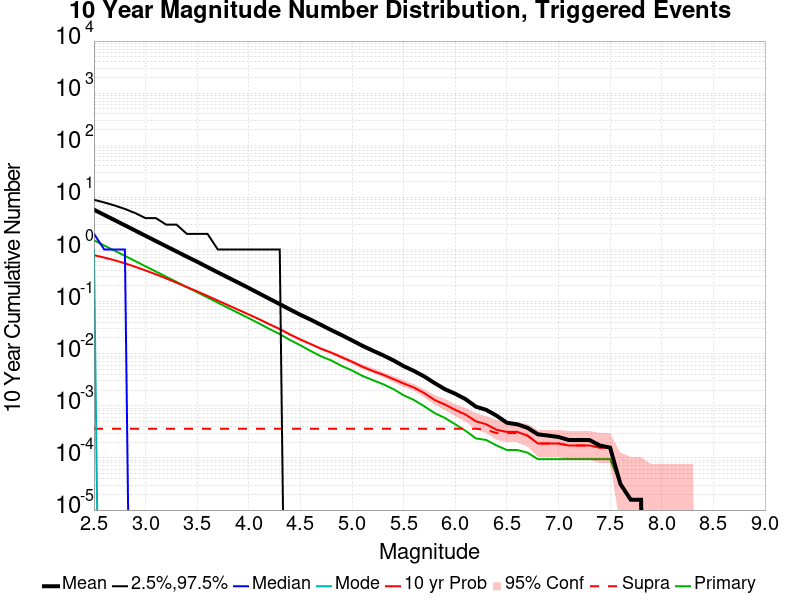

Values plotted in this chart, from the file beside it:
Mag, Mean, 2.5 %ile, 97.5 %ile, Median, Mode, 10 yr Probability, 10 yr Supra-Seis Prob, Primary Aftershocks Mean
2.5, 5.809, 0.0, 9.0, 2.0, 1.0, 0.7784, 3.633147E-4, 1.504
2.6, 4.609, 0.0, 8.0, 1.0, 0.0, 0.7005, 3.633147E-4, 1.191
2.7, 3.664, 0.0, 7.0, 1.0, 0.0, 0.6219, 3.633147E-4, 0.9496
2.8, 2.911, 0.0, 6.0, 1.0, 0.0, 0.5435, 3.633147E-4, 0.756
2.9, 2.307, 0.0, 5.0, 0.0, 0.0, 0.4661, 3.633147E-4, 0.5989
3.0, 1.831, 0.0, 4.0, 0.0, 0.0, 0.3959, 3.633147E-4, 0.4756
3.1, 1.452, 0.0, 4.0, 0.0, 0.0, 0.3342, 3.633147E-4, 0.3785
3.2, 1.154, 0.0, 3.0, 0.0, 0.0, 0.2786, 3.633147E-4, 0.3007
3.3, 0.9174, 0.0, 3.0, 0.0, 0.0, 0.2308, 3.633147E-4, 0.2392
3.4, 0.7279, 0.0, 2.0, 0.0, 0.0, 0.1903, 3.633147E-4, 0.1892
3.5, 0.5817, 0.0, 2.0, 0.0, 0.0, 0.1571, 3.633147E-4, 0.1511
3.6, 0.4597, 0.0, 2.0, 0.0, 0.0, 0.1286, 3.633147E-4, 0.12
3.7, 0.364, 0.0, 1.0, 0.0, 0.0, 0.1048, 3.633147E-4, 0.09522
3.8, 0.2895, 0.0, 1.0, 0.0, 0.0, 0.08539, 3.633147E-4, 0.07587
3.9, 0.2302, 0.0, 1.0, 0.0, 0.0, 0.06952, 3.633147E-4, 0.06036
4.0, 0.1825, 0.0, 1.0, 0.0, 0.0, 0.05658, 3.633147E-4, 0.04815
4.1, 0.1437, 0.0, 1.0, 0.0, 0.0, 0.04594, 3.633147E-4, 0.03808
4.2, 0.1133, 0.0, 1.0, 0.0, 0.0, 0.03677, 3.633147E-4, 0.02985
4.3, 0.08963, 0.0, 1.0, 0.0, 0.0, 0.02974, 3.633147E-4, 0.02377
4.4, 0.07045, 0.0, 0.0, 0.0, 0.0, 0.02335, 3.633147E-4, 0.01831
4.5, 0.05576, 0.0, 0.0, 0.0, 0.0, 0.01875, 3.633147E-4, 0.01452
4.6, 0.045, 0.0, 0.0, 0.0, 0.0, 0.01531, 3.633147E-4, 0.01126
4.7, 0.03575, 0.0, 0.0, 0.0, 0.0, 0.01246, 3.633147E-4, 0.008925
4.8, 0.02837, 0.0, 0.0, 0.0, 0.0, 0.01047, 3.633147E-4, 0.007408
4.9, 0.02276, 0.0, 0.0, 0.0, 0.0, 0.008546, 3.633147E-4, 0.005829
5.0, 0.01802, 0.0, 0.0, 0.0, 0.0, 0.007029, 3.633147E-4, 0.00477
5.1, 0.01423, 0.0, 0.0, 0.0, 0.0, 0.005639, 3.633147E-4, 0.00376
5.2, 0.01148, 0.0, 0.0, 0.0, 0.0, 0.004676, 3.633147E-4, 0.003128
5.3, 0.009367, 0.0, 0.0, 0.0, 0.0, 0.003965, 3.633147E-4, 0.002606
5.4, 0.007472, 0.0, 0.0, 0.0, 0.0, 0.00327, 3.633147E-4, 0.002101
5.5, 0.005781, 0.0, 0.0, 0.0, 0.0, 0.002685, 3.633147E-4, 0.001595
5.6, 0.004676, 0.0, 0.0, 0.0, 0.0, 0.002243, 3.633147E-4, 0.001295
5.7, 0.003665, 0.0, 0.0, 0.0, 0.0, 0.001753, 3.633147E-4, 9.793701E-4
5.8, 0.002733, 0.0, 0.0, 0.0, 0.0, 0.001295, 3.633147E-4, 7.266294E-4
5.9, 0.002085, 0.0, 0.0, 0.0, 0.0, 0.001058, 3.633147E-4, 5.844628E-4
6.0, 0.001706, 0.0, 0.0, 0.0, 0.0, 8.372034E-4, 3.633147E-4, 4.4229615E-4
6.1, 0.001343, 0.0, 0.0, 0.0, 0.0, 6.792405E-4, 3.633147E-4, 3.317221E-4
6.2, 9.6357375E-4, 0.0, 0.0, 0.0, 0.0, 5.054813E-4, 3.633147E-4, 2.3694437E-4
6.3, 8.372034E-4, 0.0, 0.0, 0.0, 0.0, 4.4229615E-4, 3.475184E-4, 2.2114808E-4
6.4, 6.4764795E-4, 0.0, 0.0, 0.0, 0.0, 3.475184E-4, 3.0012953E-4, 1.737592E-4
6.5, 4.7388874E-4, 0.0, 0.0, 0.0, 0.0, 3.1592583E-4, 3.0012953E-4, 1.4216662E-4
6.6, 4.4229615E-4, 0.0, 0.0, 0.0, 0.0, 3.1592583E-4, 3.0012953E-4, 1.4216662E-4
6.7, 3.7911098E-4, 0.0, 0.0, 0.0, 0.0, 2.6853694E-4, 2.6853694E-4, 1.2637033E-4
6.8, 2.8433325E-4, 0.0, 0.0, 0.0, 0.0, 1.8955549E-4, 1.8955549E-4, 9.4777744E-5
6.9, 2.6853694E-4, 0.0, 0.0, 0.0, 0.0, 1.8955549E-4, 1.8955549E-4, 9.4777744E-5
7.0, 2.5274066E-4, 0.0, 0.0, 0.0, 0.0, 1.8955549E-4, 1.8955549E-4, 9.4777744E-5
7.1, 2.2114808E-4, 0.0, 0.0, 0.0, 0.0, 1.737592E-4, 1.737592E-4, 9.4777744E-5
7.2, 2.2114808E-4, 0.0, 0.0, 0.0, 0.0, 1.737592E-4, 1.737592E-4, 9.4777744E-5
7.3, 2.2114808E-4, 0.0, 0.0, 0.0, 0.0, 1.737592E-4, 1.737592E-4, 9.4777744E-5
7.4, 1.737592E-4, 0.0, 0.0, 0.0, 0.0, 1.5796292E-4, 1.5796292E-4, 9.4777744E-5
7.5, 1.5796292E-4, 0.0, 0.0, 0.0, 0.0, 1.5796292E-4, 1.5796292E-4, 9.4777744E-5
7.6, 3.1592583E-5, 0.0, 0.0, 0.0, 0.0, 3.1592583E-5, 3.1592583E-5, 3.1592583E-5
7.7, 1.5796291E-5, 0.0, 0.0, 0.0, 0.0, 1.5796291E-5, 1.5796291E-5, 1.5796291E-5
7.8, 1.5796291E-5, 0.0, 0.0, 0.0, 0.0, 1.5796291E-5, 1.5796291E-5, 1.5796291E-5
7.9, 0.0, 0.0, 0.0, 0.0, 0.0, 0.0, 0.0, 0.0
8.0, 0.0, 0.0, 0.0, 0.0, 0.0, 0.0, 0.0, 0.0
8.1, 0.0, 0.0, 0.0, 0.0, 0.0, 0.0, 0.0, 0.0
8.2, 0.0, 0.0, 0.0, 0.0, 0.0, 0.0, 0.0, 0.0
8.3, 0.0, 0.0, 0.0, 0.0, 0.0, 0.0, 0.0, 0.0
8.4, 0.0, 0.0, 0.0, 0.0, 0.0, 0.0, 0.0, 0.0
... 6 more rows
